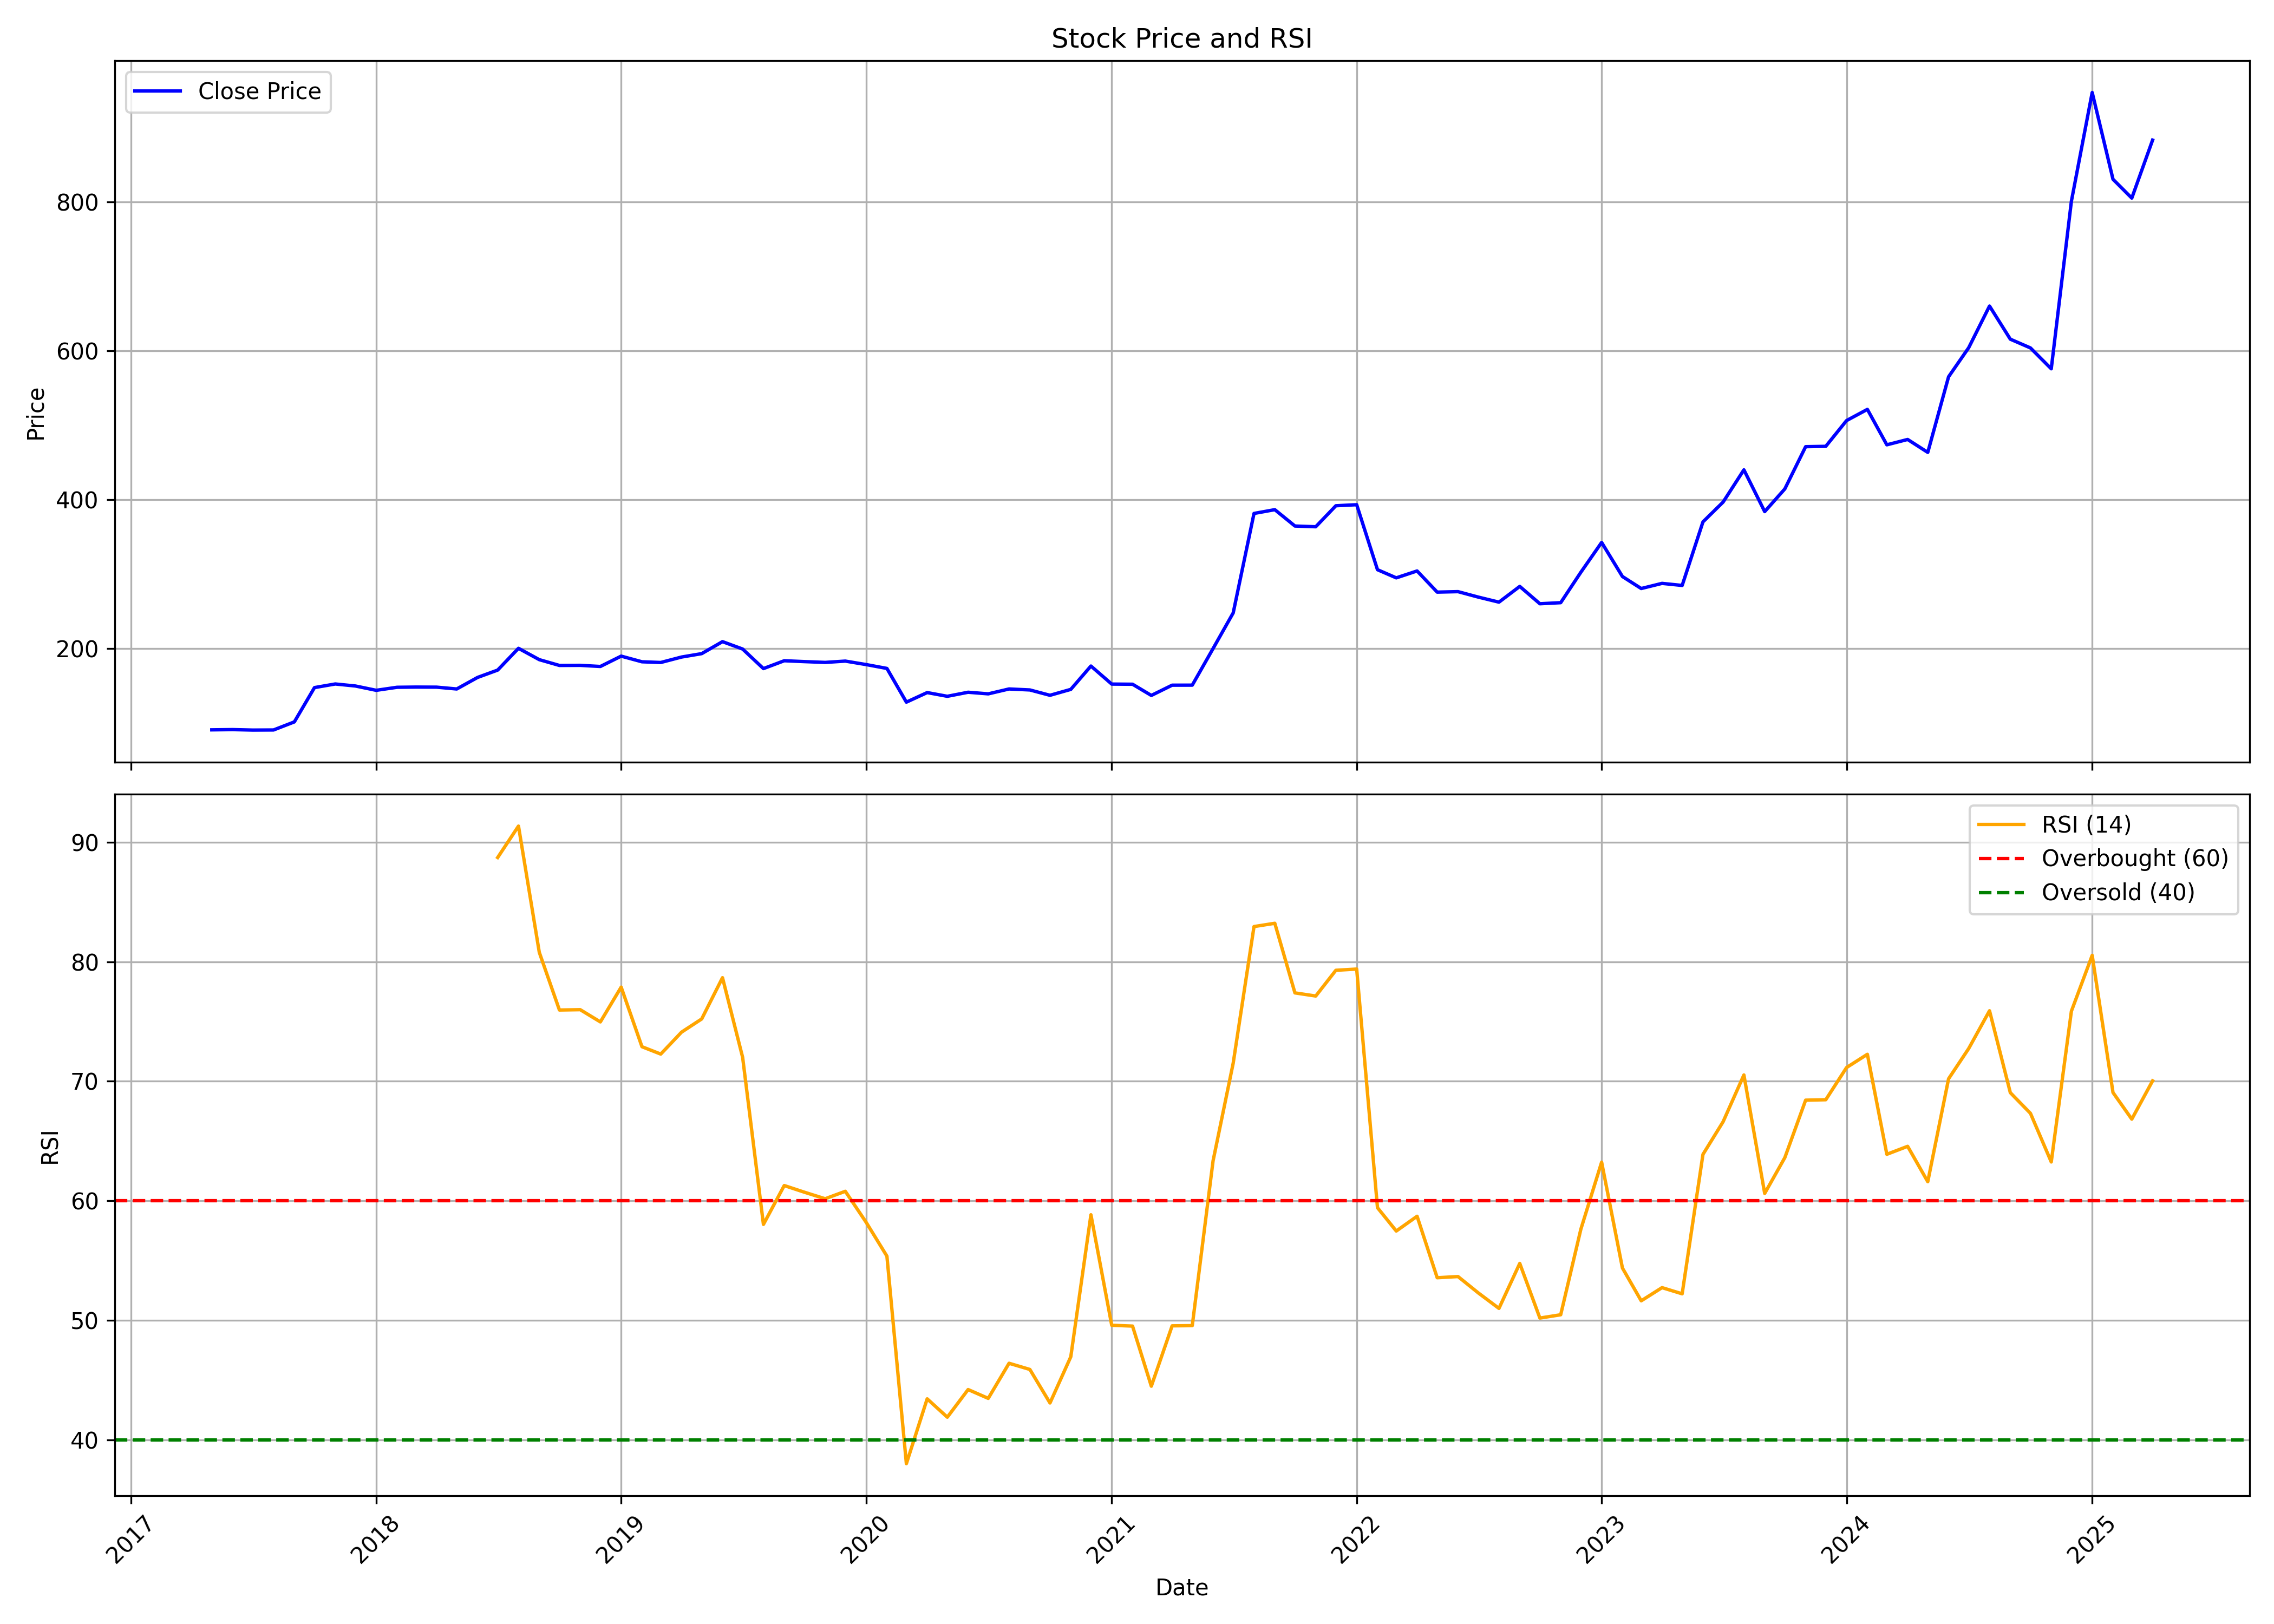

Source data for this figure (header and first rows):
, Unnamed: 0, date, symbol, open, high, low, close, volume, rsi
0, 0, 2017-05-01, ZOTA, 95.32, 98, 85.2, 90.63, 7575400, 
1, 1, 2017-06-01, ZOTA, 90.97, 92.67, 89.61, 90.97, 926800, 
2, 2, 2017-07-01, ZOTA, 92.16, 92.16, 90.16, 90.33, 546000, 
3, 3, 2017-08-01, ZOTA, 91.77, 92.01, 89.43, 90.46, 494200, 
4, 4, 2017-09-01, ZOTA, 91.05, 105.5, 89.77, 101.3, 725200, 
5, 5, 2017-10-01, ZOTA, 101.3, 157.1, 99.94, 147.4, 635600, 
6, 6, 2017-11-01, ZOTA, 148.3, 152.3, 130.3, 152.3, 742000, 
7, 7, 2017-12-01, ZOTA, 153, 155.1, 146.3, 149.6, 357000, 
8, 8, 2018-01-01, ZOTA, 149, 153.4, 143.4, 143.8, 317800, 
9, 9, 2018-02-01, ZOTA, 144.1, 150.9, 137.8, 147.8, 216300, 
10, 10, 2018-03-01, ZOTA, 148, 148.9, 140, 148.1, 134400, 
11, 11, 2018-04-01, ZOTA, 148.2, 153, 144.7, 148, 132300, 
12, 12, 2018-05-01, ZOTA, 148, 149.6, 142, 145.6, 365400, 
13, 13, 2018-06-01, ZOTA, 145.8, 172.1, 145.4, 161.1, 373100, 
14, 14, 2018-07-01, ZOTA, 162, 172.3, 162, 171, 420000, 88.72
15, 15, 2018-08-01, ZOTA, 172.1, 201.3, 170.4, 200.2, 738500, 91.34
16, 16, 2018-09-01, ZOTA, 200.3, 202.1, 184.9, 185, 383600, 80.78
17, 17, 2018-10-01, ZOTA, 182.1, 185.5, 170.2, 177.2, 413700, 75.96
18, 18, 2018-11-01, ZOTA, 176.4, 183.1, 175.3, 177.3, 445200, 75.98
19, 19, 2018-12-01, ZOTA, 177.3, 180, 174.8, 175.8, 443100, 74.96
20, 20, 2019-01-01, ZOTA, 176.5, 192.5, 174.5, 189.7, 457100, 77.87
21, 21, 2019-02-01, ZOTA, 190.1, 195.3, 180, 182.1, 336000, 72.89
22, 22, 2019-03-01, ZOTA, 182.1, 185.6, 177.2, 181.2, 354200, 72.27
23, 23, 2019-04-01, ZOTA, 181.4, 195.3, 181.4, 188.5, 303100, 74.11
24, 24, 2019-05-01, ZOTA, 188.5, 196.7, 175.8, 193.1, 470400, 75.21
25, 25, 2019-06-01, ZOTA, 194.6, 212.4, 193.2, 209.2, 526400, 78.66
26, 26, 2019-07-01, ZOTA, 210.3, 212.1, 199.2, 199.2, 419300, 72
27, 27, 2019-08-01, ZOTA, 198.3, 231.4, 170.9, 173, 795282, 58.02
28, 28, 2019-09-01, ZOTA, 173, 195.3, 171, 183.5, 739237, 61.27
29, 29, 2019-10-01, ZOTA, 184.6, 195.4, 180.6, 182.4, 416910, 60.71
30, 30, 2019-11-01, ZOTA, 182.6, 191.2, 179.7, 181.3, 470418, 60.17
31, 31, 2019-12-01, ZOTA, 181.3, 194.3, 177.2, 183, 455330, 60.79
32, 32, 2020-01-01, ZOTA, 185.4, 188.4, 175.8, 178.4, 529778, 58.2
33, 33, 2020-02-01, ZOTA, 177.9, 202.6, 168.9, 173.2, 493171, 55.36
34, 34, 2020-03-01, ZOTA, 173.3, 175.7, 118.9, 127.9, 460531, 38
35, 35, 2020-04-01, ZOTA, 128.1, 156.3, 125.7, 140.7, 133993, 43.43
36, 36, 2020-05-01, ZOTA, 140.7, 153.1, 128.7, 135.7, 173848, 41.89
37, 37, 2020-06-01, ZOTA, 135.4, 155.8, 134.4, 141.2, 367783, 44.2
38, 38, 2020-07-01, ZOTA, 143.7, 149.2, 135.5, 139, 179643, 43.46
39, 39, 2020-08-01, ZOTA, 139.1, 164.9, 137.4, 145.6, 461704, 46.4
40, 40, 2020-09-01, ZOTA, 152.9, 152.9, 139.8, 144.3, 172839, 45.88
41, 41, 2020-10-01, ZOTA, 147.4, 147.5, 134.4, 137.1, 201671, 43.08
42, 42, 2020-11-01, ZOTA, 136.4, 157, 134.3, 145, 345461, 46.95
43, 43, 2020-12-01, ZOTA, 145.4, 181.4, 135.1, 176.4, 991254, 58.82
44, 44, 2021-01-01, ZOTA, 177.3, 185.8, 150.2, 152.1, 649722, 49.58
45, 45, 2021-02-01, ZOTA, 153.8, 160.8, 147.8, 152, 241689, 49.51
46, 46, 2021-03-01, ZOTA, 155.1, 155.1, 135.6, 136.9, 361495, 44.48
47, 47, 2021-04-01, ZOTA, 142.2, 172.4, 137.4, 150.7, 1955608, 49.53
48, 48, 2021-05-01, ZOTA, 150.7, 158, 144.4, 150.7, 248381, 49.55
49, 49, 2021-06-01, ZOTA, 153.9, 211.3, 147.3, 199.9, 6007884, 63.34
50, 50, 2021-07-01, ZOTA, 199.6, 253.8, 199, 247.8, 2438960, 71.51
51, 51, 2021-08-01, ZOTA, 259.2, 390.9, 259.2, 381.5, 6527888, 82.94
52, 52, 2021-09-01, ZOTA, 397.5, 402.4, 341, 386.6, 1694084, 83.21
53, 53, 2021-10-01, ZOTA, 383.5, 435, 357, 364.6, 1142888, 77.39
54, 54, 2021-11-01, ZOTA, 371.6, 415.1, 342.8, 363.6, 977543, 77.13
55, 55, 2021-12-01, ZOTA, 363.7, 444, 363.7, 391.8, 2065134, 79.28
56, 56, 2022-01-01, ZOTA, 392.2, 419.2, 361.8, 393.2, 1085377, 79.38
57, 57, 2022-02-01, ZOTA, 395.9, 404.3, 289.4, 305.9, 749015, 59.42
58, 58, 2022-03-01, ZOTA, 305.9, 346.4, 285.4, 294.9, 601481, 57.47
59, 59, 2022-04-01, ZOTA, 297.3, 345.6, 296.3, 304.2, 497245, 58.7
... 36 more rows
